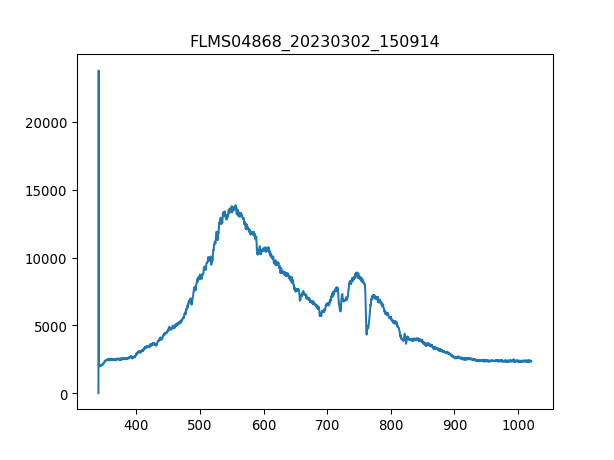

Values plotted in this chart, from the file beside it:
3.403980399999999804e+02, 1.581879310344827516e+01
3.407779787842517294e+02, 2.376660672413793145e+04
3.411578753728139191e+02, 2.065482413793103660e+03
3.415377297593970525e+02, 1.997687586206896640e+03
3.419175419377116327e+02, 2.011246551724138044e+03
3.422973119014679924e+02, 2.006726896551724167e+03
3.426770396443767481e+02, 1.984128620689655236e+03
3.430567251601482894e+02, 2.002207241379310290e+03
3.434363684424930625e+02, 2.049663620689655090e+03
3.438159694851215704e+02, 2.011246551724138044e+03
3.441955282817443162e+02, 2.063222586206896722e+03
3.445750448260716894e+02, 2.060962758620689783e+03
3.449545191118141361e+02, 2.029325172413793098e+03
3.453339511326822162e+02, 2.108419137931034584e+03
3.457133408823863761e+02, 2.128757586206896576e+03
3.460926883546370050e+02, 2.106159310344827645e+03
3.464719935431446629e+02, 2.126497758620689638e+03
3.468512564416197392e+02, 2.164914827586206684e+03
3.472304770437727939e+02, 2.173954137931034438e+03
3.476096553433141594e+02, 2.192032758620689492e+03
3.479887913339544525e+02, 2.180733620689655254e+03
3.483678850094040058e+02, 2.255307931034482863e+03
3.487469363633733224e+02, 2.192032758620689492e+03
3.491259453895728484e+02, 2.255307931034482863e+03
3.495049120817131438e+02, 2.399936896551724203e+03
3.498838364335046549e+02, 2.386377931034482572e+03
3.502627184386577710e+02, 2.418015517241379257e+03
3.506415580908830520e+02, 2.286945517241379093e+03
3.510203553838908306e+02, 2.422535172413793134e+03
3.513991103113916665e+02, 2.363779655172413641e+03
3.517778228670960630e+02, 2.433834310344827372e+03
3.521564930447144093e+02, 2.372818965517241395e+03
3.525351208379572086e+02, 2.433834310344827372e+03
3.529137062405348502e+02, 2.488070172413792989e+03
3.532922492461578940e+02, 2.481290689655172628e+03
3.536707498485368433e+02, 2.463212068965517119e+03
3.540492080413820304e+02, 2.467731724137930996e+03
3.544276238184040153e+02, 2.467731724137930996e+03
3.548059971733132443e+02, 2.535526551724137789e+03
3.551843280998201067e+02, 2.499369310344827682e+03
3.555626165916351624e+02, 2.494849655172413804e+03
3.559408626424688578e+02, 2.524227413793103551e+03
3.563190662460316389e+02, 2.488070172413792989e+03
3.566972273960340090e+02, 2.481290689655172628e+03
3.570753460861864710e+02, 2.463212068965517119e+03
3.574534223101993007e+02, 2.515188103448275797e+03
3.578314560617831717e+02, 2.481290689655172628e+03
3.582094473346484733e+02, 2.449653103448275942e+03
3.585873961225056519e+02, 2.508408620689654981e+03
3.589653024190650967e+02, 2.431574482758620888e+03
3.593431662180374815e+02, 2.463212068965517119e+03
3.597209875131331387e+02, 2.445133448275862065e+03
3.600987662980625146e+02, 2.456432586206896758e+03
3.604765025665361122e+02, 2.485810344827586050e+03
3.608541963122644347e+02, 2.497109482758620743e+03
3.612318475289579283e+02, 2.535526551724137789e+03
3.616094562103269823e+02, 2.454172758620689820e+03
3.619870223500821567e+02, 2.506148793103448497e+03
3.623645459419338408e+02, 2.501629137931034620e+03
3.627420269795925947e+02, 2.503888965517241559e+03
3.631194654567688076e+02, 2.481290689655172628e+03
... 1,987 more rows
